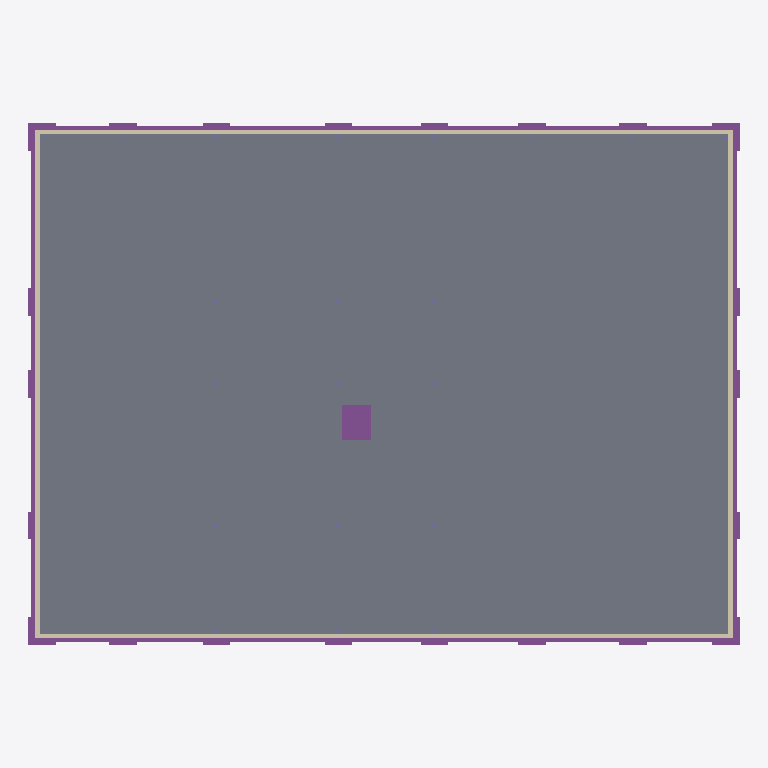
Plan cut of the same IFC building model at storey 'T/FDN' (level -1.00 m, cut at 0.40 m), seen from above with north up, elements coloured by IFC class (only those large enough to see are counted): 27 footings (purple), 4 walls (beige), 1 slab (grey). Cut surfaces are drawn darker.
Extent 51.5 m × 37.8 m × 16.7 m (x, y, z). Storeys (4): T/FDN at -1.00 m; Level 1 at 0.00 m; Level 2 at 4.27 m; Roof at 7.92 m. Elements (494): 356 IfcBeam, 80 IfcColumn, 45 IfcFooting, 8 IfcWallStandardCase, 3 IfcRoof, 2 IfcSlab.

HEADER;
FILE_DESCRIPTION(('ViewDefinition [CoordinationView]'),'2;1');
FILE_NAME('Project Number','2011-08-15T08:37:05',(''),(''),'Autodesk Revit MEP 2011 - 1.0','(Solibri IFC Optimizer)','');
FILE_SCHEMA(('IFC2X3'));
ENDSEC;
DATA;
#165126=IFCPROJECT('1trXgJhnr0DuT_DyrHBhoI',#1,'Project Number',$,$,'','Project Status',(#6,#53130),#165600);
#54030=IFCSITE('1trXgJhnr0DuT_DyrHBhoG',#1,'Default',$,'',#53131,$,$,.ELEMENT.,(42,21,30,344238),(-71,-3,-35,-194702),-0.0,$,$);
#12577=IFCBUILDING('1trXgJhnr0DuT_DyrHBhoJ',#1,$,$,$,#10814,$,$,.ELEMENT.,$,$,#59257);
#3419=IFCBUILDINGSTOREY('1trXgJhnr0DuT_DyskqK9L',#1,'Level 1',$,$,#43,$,$,.ELEMENT.,0.0);
#3420=IFCBUILDINGSTOREY('1trXgJhnr0DuT_Dyskqr19',#1,'Roof',$,$,#12555,$,$,.ELEMENT.,7.924820999999096);
#3421=IFCBUILDINGSTOREY('1trXgJhnr0DuT_Dyskqqtq',#1,'T/FDN',$,$,#67,$,$,.ELEMENT.,-1.0);
#3422=IFCBUILDINGSTOREY('1trXgJhnr0DuT_DyskqK7K',#1,'Level 2',$,$,#53,$,$,.ELEMENT.,4.267220999999097);
#657=IFCSLAB('0OCKWbE5XClAxb7e2zYhgj',#1,'Floor:127mm Slab on Grade:153025',$,'Floor:127mm Slab on Grade',#53141,#129149,'153025',.FLOOR.);
#508=IFCWALLSTANDARDCASE('3nxP5U1Pn9dvBtyihOLery',#1,'Basic Wall:Foundation - Concrete (300mm):142858',$,'Basic Wall:Foundation - Concrete (300mm):131172',#129970,#131567,'142858');
#659=IFCWALLSTANDARDCASE('3nxP5U1Pn9dvBtyihOLesp',#1,'Basic Wall:Foundation - Concrete (300mm):143045',$,'Basic Wall:Foundation - Concrete (300mm):131172',#130215,#131668,'143045');
#658=IFCWALLSTANDARDCASE('3nxP5U1Pn9dvBtyihOLeq5',#1,'Basic Wall:Foundation - Concrete (300mm):142963',$,'Basic Wall:Foundation - Concrete (300mm):131172',#130087,#131533,'142963');
#507=IFCWALLSTANDARDCASE('3nxP5U1Pn9dvBtyihOLeny',#1,'Basic Wall:Foundation - Concrete (300mm):143114',$,'Basic Wall:Foundation - Concrete (300mm):131172',#130077,#131606,'143114');
#1310=IFCFOOTING('3nxP5U1Pn9dvBtyihOLemp',#1,'Wall Foundation:Bearing Footing - 900 x 300:143173',$,'Wall Foundation:Bearing Footing - 900 x 300',#130288,#129252,'143173',.STRIP_FOOTING.);
#1312=IFCFOOTING('3nxP5U1Pn9dvBtyihOLemX',#1,'Wall Foundation:Bearing Footing - 900 x 300:143191',$,'Wall Foundation:Bearing Footing - 900 x 300',#130220,#129253,'143191',.STRIP_FOOTING.);
#1311=IFCFOOTING('3nxP5U1Pn9dvBtyihOLemu',#1,'Wall Foundation:Bearing Footing - 900 x 300:143182',$,'Wall Foundation:Bearing Footing - 900 x 300',#130259,#129216,'143182',.STRIP_FOOTING.);
#1313=IFCFOOTING('3nxP5U1Pn9dvBtyihOLemM',#1,'Wall Foundation:Bearing Footing - 900 x 300:143200',$,'Wall Foundation:Bearing Footing - 900 x 300',#130315,#129275,'143200',.STRIP_FOOTING.);
#1540=IFCFOOTING('3j78rpLc50q8dD4qE8hnlZ',#1,'M_Footing-Rectangular:3300 x 3740 x 300mm:3300 x 3740 x 300mm:166237',$,'M_Footing-Rectangular:3300 x 3740 x 300mm',#130058,#129148,'166237',.NOTDEFINED.);
#1547=IFCFOOTING('2rx4FsVcjEO8rf_ydqo09Z',#1,'M_Footing-Rectangular:2000 x 2000 x 300mm:2000 x 2000 x 300mm:146610',$,'M_Footing-Rectangular:2000 x 2000 x 300mm',#130031,#129173,'146610',.NOTDEFINED.);
#1548=IFCFOOTING('1A82GFUrrAYuoKWxPIpS0q',#1,'M_Footing-Rectangular:2000 x 2000 x 300mm:2000 x 2000 x 300mm:147599',$,'M_Footing-Rectangular:2000 x 2000 x 300mm',#130042,#129236,'147599',.NOTDEFINED.);
#1575=IFCFOOTING('1A82GFUrrAYuoKWxPIpS8Q',#1,'M_Footing-Rectangular:2000 x 2000 x 300mm:2000 x 2000 x 300mm:148129',$,'M_Footing-Rectangular:2000 x 2000 x 300mm',#130049,#129255,'148129',.NOTDEFINED.);
#1550=IFCFOOTING('1A82GFUrrAYuoKWxPIpR$U',#1,'M_Footing-Rectangular:2000 x 2000 x 300mm:2000 x 2000 x 300mm:147301',$,'M_Footing-Rectangular:2000 x 2000 x 300mm',#130038,#129278,'147301',.NOTDEFINED.);
#1541=IFCFOOTING('1A82GFUrrAYuoKWxPIpS3$',#1,'M_Footing-Rectangular:2000 x 2000 x 300mm:2000 x 2000 x 300mm:147524',$,'M_Footing-Rectangular:2000 x 2000 x 300mm',#130041,#129234,'147524',.NOTDEFINED.);
#1557=IFCFOOTING('1A82GFUrrAYuoKWxPIpRrK',#1,'M_Footing-Rectangular:2000 x 2000 x 300mm:2000 x 2000 x 300mm:146927',$,'M_Footing-Rectangular:2000 x 2000 x 300mm',#130032,#129239,'146927',.NOTDEFINED.);
#1546=IFCFOOTING('1A82GFUrrAYuoKWxPIpS1f',#1,'M_Footing-Rectangular:2000 x 2000 x 300mm:2000 x 2000 x 300mm:147666',$,'M_Footing-Rectangular:2000 x 2000 x 300mm',#130043,#129244,'147666',.NOTDEFINED.);
#1570=IFCFOOTING('1A82GFUrrAYuoKWxPIpSEQ',#1,'M_Footing-Rectangular:2000 x 2000 x 300mm:2000 x 2000 x 300mm:148257',$,'M_Footing-Rectangular:2000 x 2000 x 300mm',#130051,#129245,'148257',.NOTDEFINED.);
#1579=IFCFOOTING('1A82GFUrrAYuoKWxPIpS9p',#1,'M_Footing-Rectangular:2000 x 2000 x 300mm:2000 x 2000 x 300mm:148168',$,'M_Footing-Rectangular:2000 x 2000 x 300mm',#130050,#129247,'148168',.NOTDEFINED.);
#1577=IFCFOOTING('1A82GFUrrAYuoKWxPIpSA0',#1,'M_Footing-Rectangular:2000 x 2000 x 300mm:2000 x 2000 x 300mm:148027',$,'M_Footing-Rectangular:2000 x 2000 x 300mm',#130047,#129248,'148027',.NOTDEFINED.);
#1569=IFCFOOTING('1A82GFUrrAYuoKWxPIpRw1',#1,'M_Footing-Rectangular:2000 x 2000 x 300mm:2000 x 2000 x 300mm:147002',$,'M_Footing-Rectangular:2000 x 2000 x 300mm',#130033,#129249,'147002',.NOTDEFINED.);
#1572=IFCFOOTING('1A82GFUrrAYuoKWxPIpSBR',#1,'M_Footing-Rectangular:2000 x 2000 x 300mm:2000 x 2000 x 300mm:148064',$,'M_Footing-Rectangular:2000 x 2000 x 300mm',#130048,#129269,'148064',.NOTDEFINED.);
#1545=IFCFOOTING('1A82GFUrrAYuoKWxPIpR_9',#1,'M_Footing-Rectangular:2000 x 2000 x 300mm:2000 x 2000 x 300mm:147250',$,'M_Footing-Rectangular:2000 x 2000 x 300mm',#130037,#129271,'147250',.NOTDEFINED.);
#1551=IFCFOOTING('1A82GFUrrAYuoKWxPIpRzW',#1,'M_Footing-Rectangular:2000 x 2000 x 300mm:2000 x 2000 x 300mm:147419',$,'M_Footing-Rectangular:2000 x 2000 x 300mm',#130040,#129273,'147419',.NOTDEFINED.);
#1549=IFCFOOTING('1A82GFUrrAYuoKWxPIpSCn',#1,'M_Footing-Rectangular:2000 x 2000 x 300mm:2000 x 2000 x 300mm:148362',$,'M_Footing-Rectangular:2000 x 2000 x 300mm',#130052,#129172,'148362',.NOTDEFINED.);
#1576=IFCFOOTING('1A82GFUrrAYuoKWxPIpRvp',#1,'M_Footing-Rectangular:2000 x 2000 x 300mm:2000 x 2000 x 300mm:147144',$,'M_Footing-Rectangular:2000 x 2000 x 300mm',#130035,#129233,'147144',.NOTDEFINED.);
#1565=IFCFOOTING('1A82GFUrrAYuoKWxPIpS5l',#1,'M_Footing-Rectangular:2000 x 2000 x 300mm:2000 x 2000 x 300mm:147924',$,'M_Footing-Rectangular:2000 x 2000 x 300mm',#130046,#129237,'147924',.NOTDEFINED.);
#1563=IFCFOOTING('1A82GFUrrAYuoKWxPIpS7n',#1,'M_Footing-Rectangular:2000 x 2000 x 300mm:2000 x 2000 x 300mm:147786',$,'M_Footing-Rectangular:2000 x 2000 x 300mm',#130045,#129238,'147786',.NOTDEFINED.);
#1558=IFCFOOTING('1A82GFUrrAYuoKWxPIpRxE',#1,'M_Footing-Rectangular:2000 x 2000 x 300mm:2000 x 2000 x 300mm:147061',$,'M_Footing-Rectangular:2000 x 2000 x 300mm',#130034,#129241,'147061',.NOTDEFINED.);
#1564=IFCFOOTING('1A82GFUrrAYuoKWxPIpRyz',#1,'M_Footing-Rectangular:2000 x 2000 x 300mm:2000 x 2000 x 300mm:147334',$,'M_Footing-Rectangular:2000 x 2000 x 300mm',#130039,#129246,'147334',.NOTDEFINED.);
#1566=IFCFOOTING('1A82GFUrrAYuoKWxPIpS6q',#1,'M_Footing-Rectangular:2000 x 2000 x 300mm:2000 x 2000 x 300mm:147727',$,'M_Footing-Rectangular:2000 x 2000 x 300mm',#130044,#129254,'147727',.NOTDEFINED.);
#1559=IFCFOOTING('1A82GFUrrAYuoKWxPIpRvK',#1,'M_Footing-Rectangular:2000 x 2000 x 300mm:2000 x 2000 x 300mm:147183',$,'M_Footing-Rectangular:2000 x 2000 x 300mm',#130036,#129256,'147183',.NOTDEFINED.);
ENDSEC;
